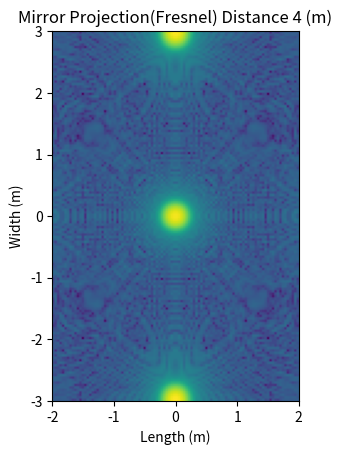

Python code for this plot:
import matplotlib.pyplot as plt
import numpy as np
import math

N = 100 
radius = 0.25 #500 mm across
dx = (2 * radius)/N
edge_taper = 0.01 #gaussian
theta = math.pi / 4 #45 degrees (but in rad)
lamda = 3e-3 #3mm
frame_size = [50,50]

#tilted mirror matrices
# phase_gradient = np.zeros((3,1))
# degree_tilt = np.array([[1,0,0], [0, math.cos(theta), math.sin(theta)], [0, -math.sin(theta), math.cos(theta)]])
# coord = np.array([[x], [y], [z]])
# #QUESTION
mirror_coord = np.array([4,6,4]) #m

# phase_gradient = (degree_tilt * coord) + mirror_coord
phase_gradient = 1

def ap_grid(N, dx,radius, edge_taper, phase_gradient):
    coords = np.linspace(-radius, radius -dx, N)
    x, y = np.meshgrid(coords, coords)
    z = 0

    aperture = np.zeros(shape=(N,N), dtype=complex)
    r = np.sqrt(x**2 + y**2)

    #edge taper
    alpha = -np.log(edge_taper)/radius**2

    #Creates circular aperture
    inside = r < radius
    aperture[inside] = np.exp(-alpha * r[inside] ** 2)

    return aperture, x, y, z #check output for complex output with xyz values

def mirror(N, dx, theta, mirror_coord):
    length = ((mirror_coord[0]))/2
    width = ((mirror_coord[1]))/2
    distance = (mirror_coord[2])
    
    #account for non-square
    N_x = N 
    N_y = int(N * (width/length))

    length = np.linspace(-length, length, N_x)
    width = np.linspace(-width, width, N_y)

    x_grid, y_grid = np.meshgrid(length,width)

    mirror_data = [x_grid, y_grid, distance]

    return mirror_data, length, width, distance


def fresnel(aperture, mirror_data, lamda):
    # k = 2*np.pi / lamda
    # distance = float(mirror_data[2])
    # near_field = np.zeros(shape=(N,N), dtype=complex)
    
    # #create an observational grid (so as to not skew the)
    # obs_x = np.linspace(-mirror_data[0], mirror_data[0], N)
    # obs_y = np.linspace(-mirror_data[1], mirror_data[1], N)
    
    # for i in range(len(obs_x)):
    #     for j in range(len(obs_y)):

    #         #2d array of distances
    #         d = np.sqrt((x -obs_x[i])**2 + (y -obs_y[j])**2 + distance**2)
    #         near_field[i,j] = np.sum(aperture * np.exp(1j * k * d) / d, dtype=complex)

    # return near_field
    k = 2*np.pi / lamda
    dist = float(mirror_data[2])
    
    # Use the actual dimensions from the mirror function
    # instead of the global N
    target_x = length  # This is the 'length' array from mirror()
    target_y = width   # This is the 'width' array from mirror()
    
    # Initialize array with (rows, columns) -> (Y, X)
    near_field = np.zeros(shape=(len(target_y), len(target_x)), dtype=complex)
    
    # Loop over width (j/y) and length (i/x)
    for j in range(len(target_y)):
        for i in range(len(target_x)):
            # Distance from all aperture points (x, y) to ONE mirror point
            d = np.sqrt((x - target_x[i])**2 + (y - target_y[j])**2 + dist**2)
            
            # near_field[row, col]
            near_field[j, i] = np.sum(aperture * np.exp(1j * k * d) / d)

    return near_field



#def fraunhofer(a_grid, m_grid, lamda):


aperture, x, y, z = ap_grid(N, dx,radius, edge_taper, phase_gradient)
# plt.imshow(np.abs(aperture), extent = [-radius, radius, -radius, radius])
# plt.xlabel("Diameter of Aperture (mm)")
# plt.title("Aperture")
# plt.show()

mirror_data, length, width, distance = mirror(N, dx, theta, mirror_coord)


near = fresnel(aperture, mirror_data, lamda)
plt.xlabel("Length (m)")
plt.ylabel("Width (m)")
plt.title(f"Mirror Projection(Fresnel) Distance {distance} (m)")
plt.imshow(np.log10(np.abs(near)**2), extent=[length.min(), length.max(), width.min(), width.max()], aspect = 'equal')
plt.show()
